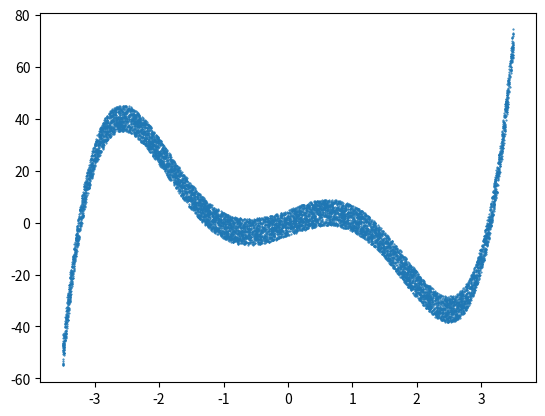

Write the Python code that produced this figure. (Note: this script raises an exception after producing the figure.)
import numpy as np
import matplotlib.pyplot as plt

# Specify paths
repo_path = '/home/<user>/NoBlackBoxes/repos/OtherBlackBoxes'
data_path = repo_path + '/boxes/ai/sgd/_data/noisy.csv'

# Generate X
extent = 7
num_samples = 10000
x = (np.random.rand(num_samples) * extent) - (extent/2)

# Inital guesses
A = 0.75
B = 0.05
C = -8.5
D = 0.21
E = 9.15
params = np.array([A,B,C,D,E])
num_params = len(params)

# Define function
def func(x, params):
    A = params[0] 
    B = params[1] 
    C = params[2] 
    D = params[3] 
    E = params[4] 
    return A * (x**5) + B * (x**4) + C * (x**3) + D * (x**2) + E * (x)

# Compute Y
y = func(x, params)

# Add noise
noise = (np.random.rand(num_samples) - 0.5)*10
y = y + noise

# Plot
plt.plot(x,y, '.', markersize=1)
plt.show()

# Save
data = np.vstack((x, y)).T
np.savetxt(data_path, data, fmt='%.7f', delimiter=',')

#FIN